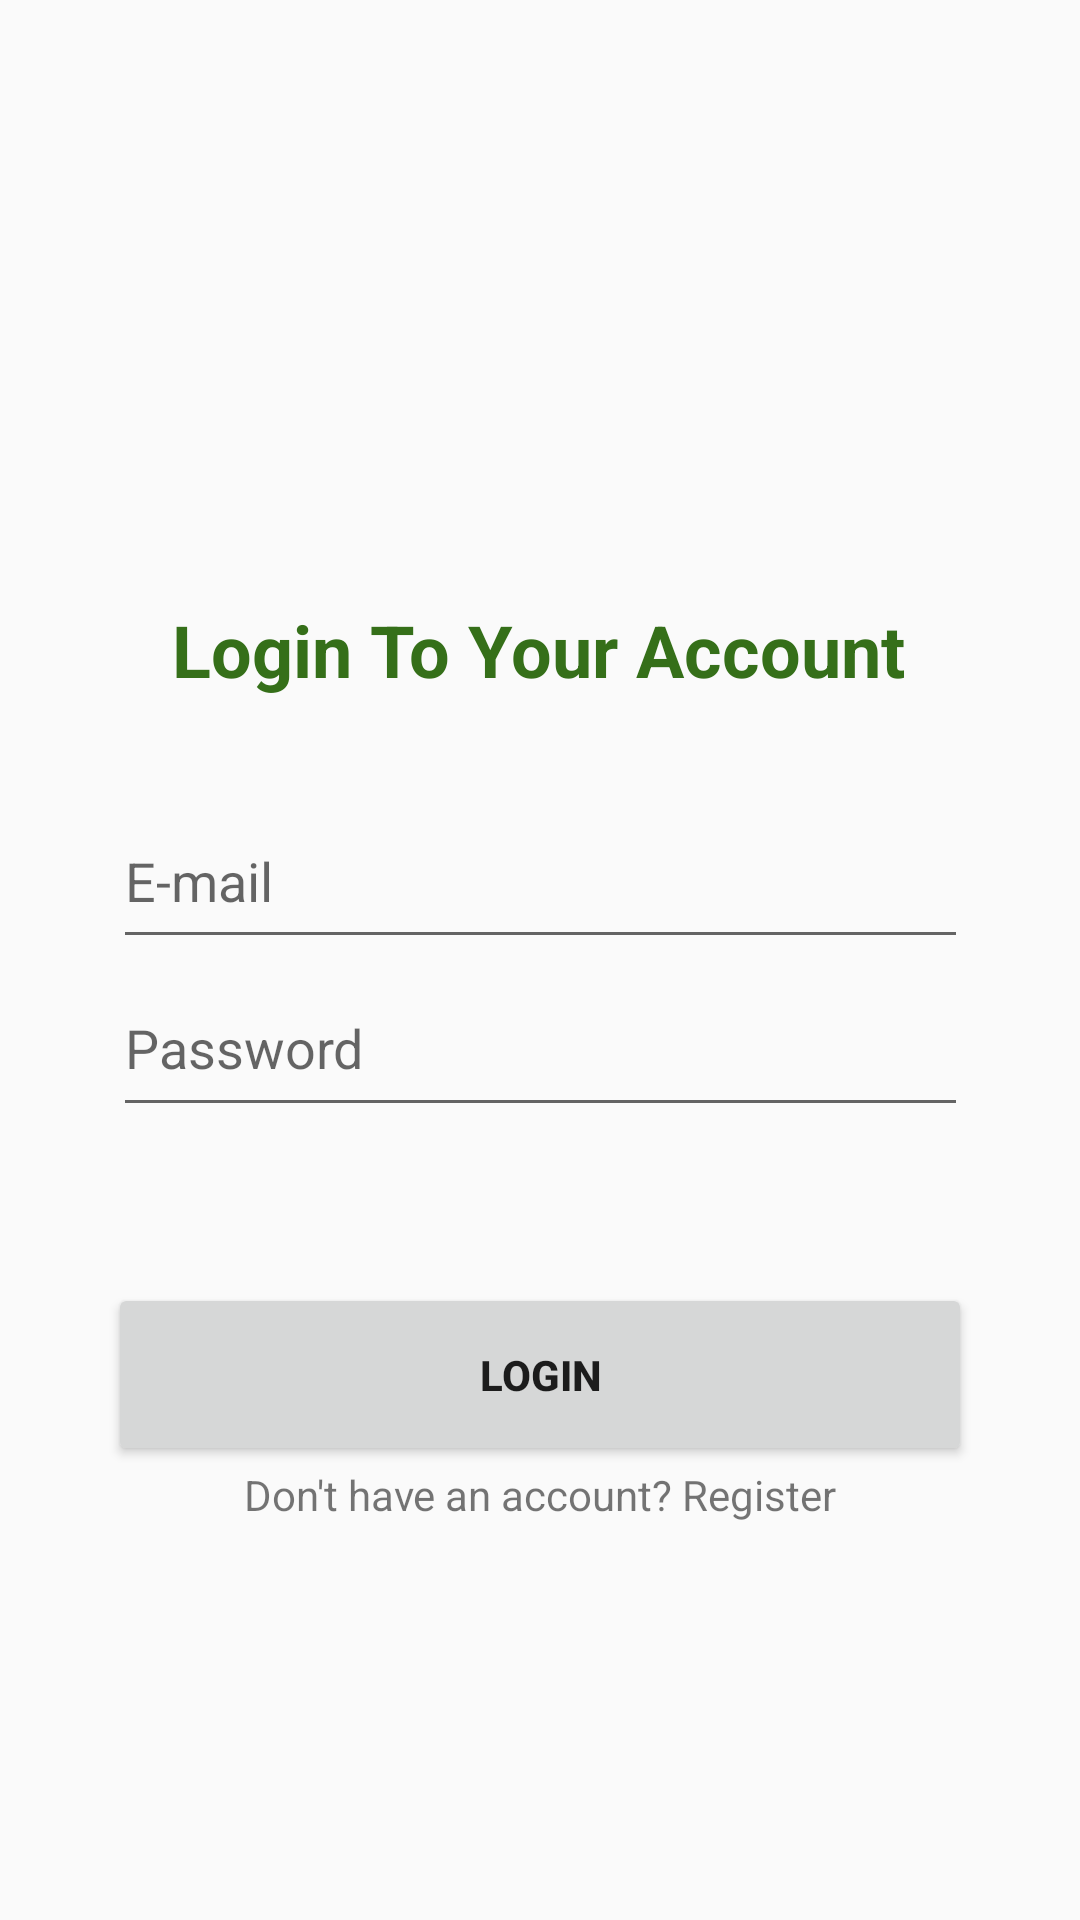

Reconstruct the res/layout file that produces this screen, plus the resources it refers to.
<!-- AndroidManifest.xml: activity theme AppTheme.NoActionBar -->
<!-- res/layout/activity_login.xml -->
<?xml version="1.0" encoding="utf-8"?>
<androidx.constraintlayout.widget.ConstraintLayout xmlns:android="http://schemas.android.com/apk/res/android"
    xmlns:app="http://schemas.android.com/apk/res-auto"
    xmlns:tools="http://schemas.android.com/tools"
    android:layout_width="match_parent"
    android:layout_height="match_parent"
    android:background="@drawable/bg"
    tools:context=".LoginActivity">

    <EditText
        android:id="@+id/editText3"
        android:layout_width="285dp"
        android:layout_height="55dp"
        android:ems="10"
        android:hint="@string/e_mail"
        android:inputType="textEmailAddress"
        app:layout_constraintBottom_toTopOf="@+id/editText4"
        app:layout_constraintEnd_toEndOf="parent"
        app:layout_constraintHorizontal_bias="0.5"
        app:layout_constraintStart_toStartOf="parent"
        app:layout_constraintTop_toTopOf="parent"
        app:layout_constraintVertical_chainStyle="packed" />

    <EditText
        android:id="@+id/editText4"
        android:layout_width="285dp"
        android:layout_height="56dp"
        android:layout_marginStart="8dp"
        android:layout_marginLeft="8dp"
        android:layout_marginEnd="8dp"
        android:layout_marginRight="8dp"
        android:ems="10"
        android:hint="@string/password"
        android:inputType="textEmailAddress"
        app:layout_constraintBottom_toBottomOf="parent"
        app:layout_constraintEnd_toEndOf="parent"
        app:layout_constraintStart_toStartOf="parent"
        app:layout_constraintTop_toBottomOf="@+id/editText3" />

    <TextView
        android:id="@+id/textView3"
        android:layout_width="wrap_content"
        android:layout_height="wrap_content"
        android:layout_marginBottom="32dp"
        android:text="@string/login_to_your_account"
        android:textColor="#356F19"
        android:textSize="24sp"
        android:textStyle="bold"
        app:layout_constraintBottom_toTopOf="@+id/editText3"
        app:layout_constraintEnd_toEndOf="parent"
        app:layout_constraintHorizontal_bias="0.496"
        app:layout_constraintStart_toStartOf="parent" />

    <ImageView
        android:id="@+id/imageView5"
        android:layout_width="93dp"
        android:layout_height="102dp"
        android:layout_marginBottom="32dp"
        app:layout_constraintBottom_toTopOf="@+id/textView3"
        app:layout_constraintEnd_toEndOf="parent"
        app:layout_constraintStart_toStartOf="parent"
        app:srcCompat="@drawable/ic_todo" />

    <Button
        android:id="@+id/button"
        android:layout_width="288dp"
        android:layout_height="61dp"
        android:layout_marginTop="52dp"
        android:text="@string/login"
        android:textStyle="bold"
        app:layout_constraintEnd_toEndOf="parent"
        app:layout_constraintStart_toStartOf="parent"
        app:layout_constraintTop_toBottomOf="@+id/editText4" />

    <TextView
        android:id="@+id/textView4"
        android:layout_width="wrap_content"
        android:layout_height="wrap_content"
        android:layout_marginStart="8dp"
        android:layout_marginLeft="8dp"
        android:layout_marginEnd="8dp"
        android:layout_marginRight="8dp"
        android:text="@string/don_t_have_an_account_register"
        app:layout_constraintEnd_toEndOf="parent"
        app:layout_constraintStart_toStartOf="parent"
        app:layout_constraintTop_toBottomOf="@+id/button" />

</androidx.constraintlayout.widget.ConstraintLayout>
<!-- resources referenced by this layout -->
<resources>
  <string name="don_t_have_an_account_register">Don\'t have an account? Register</string>
  <string name="e_mail">E-mail</string>
  <string name="login">LOGIN</string>
  <string name="login_to_your_account">Login To Your Account</string>
  <string name="password">Password</string>
  <style name="AppTheme.NoActionBar">
          <item name="windowActionBar">false</item>
          <item name="windowNoTitle">true</item>
      </style>
</resources>
